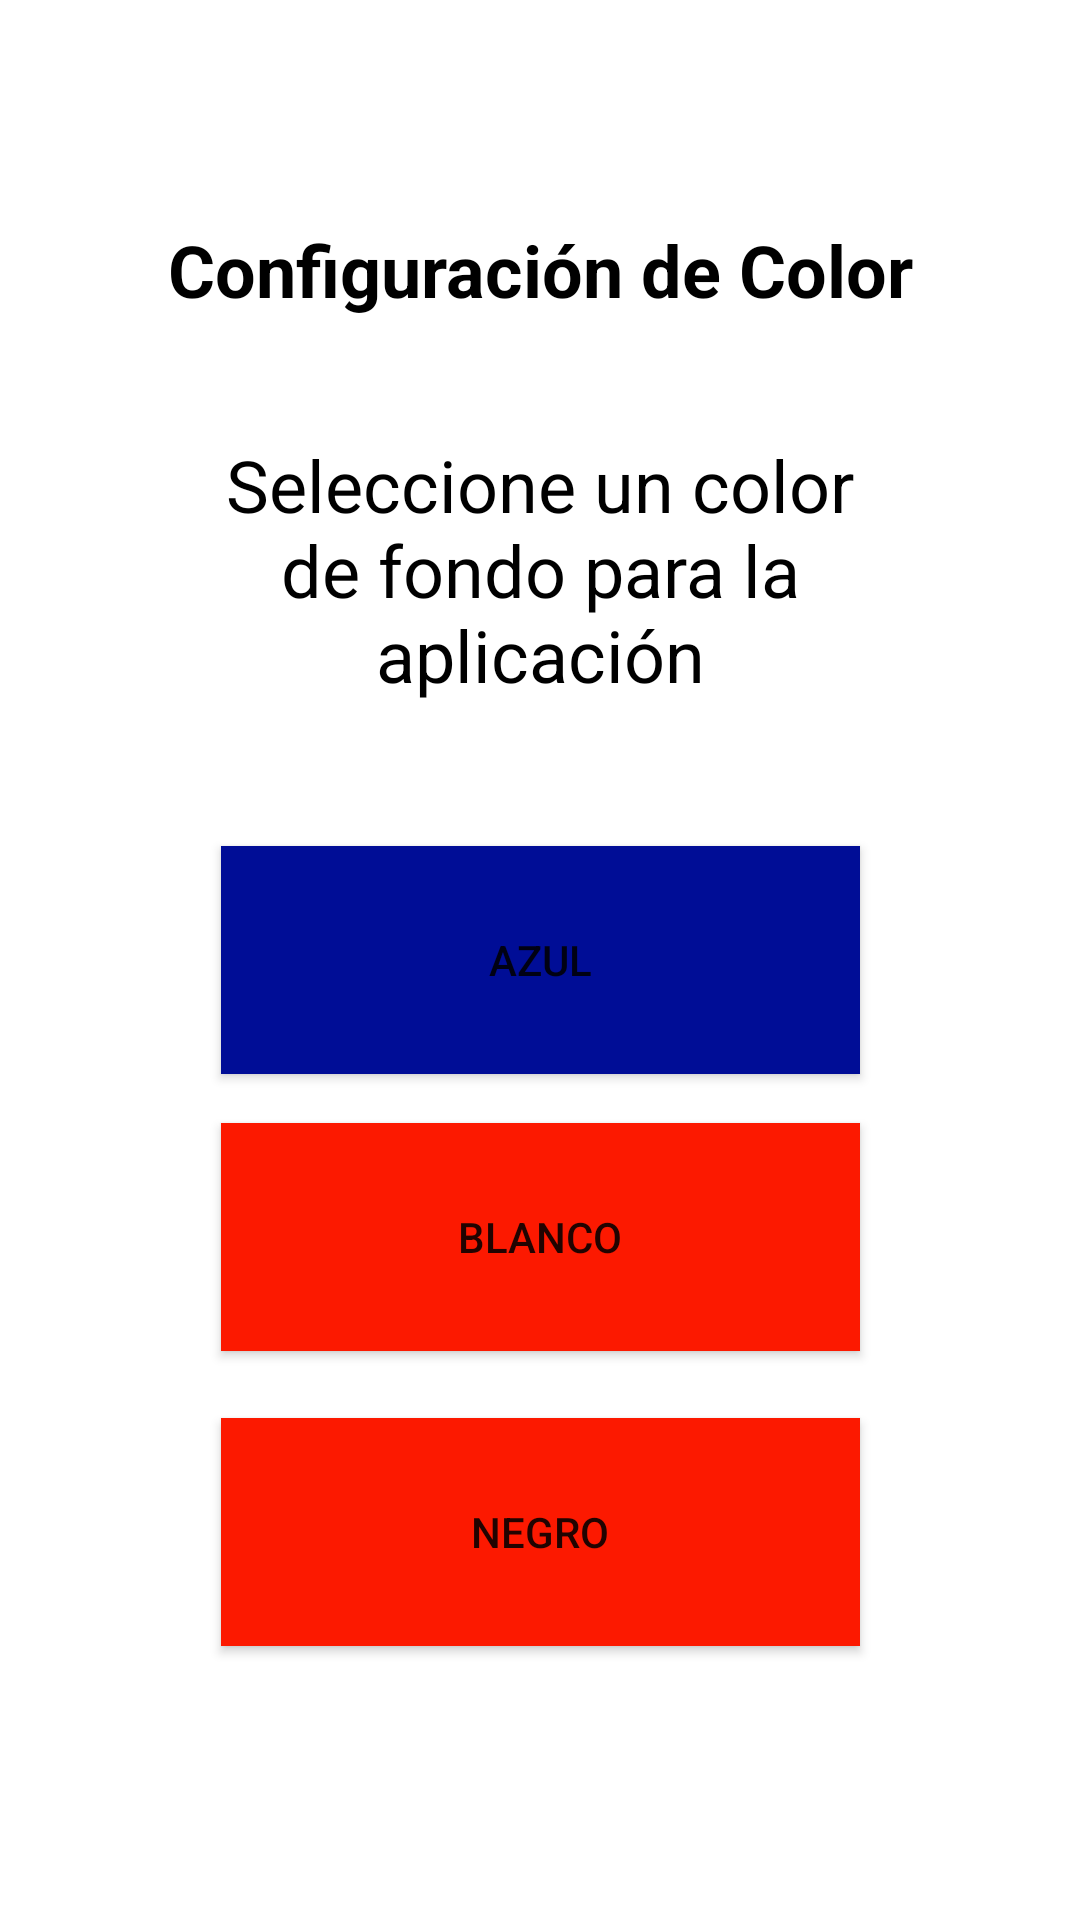

Reconstruct the res/layout file that produces this screen, plus the resources it refers to.
<!-- AndroidManifest.xml: application theme Theme.ScreenSwitcher -->
<!-- res/layout/activity_main.xml -->
<?xml version="1.0" encoding="utf-8"?>
<androidx.constraintlayout.widget.ConstraintLayout xmlns:android="http://schemas.android.com/apk/res/android"
    xmlns:app="http://schemas.android.com/apk/res-auto"
    xmlns:tools="http://schemas.android.com/tools"
    android:id="@+id/layoutCons"
    android:layout_width="match_parent"
    android:layout_height="match_parent"
    tools:context=".MainActivity">

    <TextView
        android:id="@+id/textView"
        android:layout_width="wrap_content"
        android:layout_height="wrap_content"
        android:text="Configuración de Color"
        android:textAlignment="center"
        android:textColor="#000000"
        android:textSize="24sp"
        android:textStyle="bold"
        app:layout_constraintBottom_toBottomOf="parent"
        app:layout_constraintEnd_toEndOf="parent"
        app:layout_constraintStart_toStartOf="parent"
        app:layout_constraintTop_toTopOf="parent"
        app:layout_constraintVertical_bias="0.121" />

    <TextView
        android:id="@+id/textView2"
        android:layout_width="234dp"
        android:layout_height="111dp"
        android:text="Seleccione un color de fondo para la aplicación"
        android:textAlignment="center"
        android:textColor="#000000"
        android:textSize="24sp"
        app:layout_constraintBottom_toBottomOf="parent"
        app:layout_constraintEnd_toEndOf="parent"
        app:layout_constraintStart_toStartOf="parent"
        app:layout_constraintTop_toTopOf="parent"
        app:layout_constraintVertical_bias="0.275" />

    <Button
        android:id="@+id/blueButton"
        android:layout_width="213dp"
        android:layout_height="76dp"
        android:background="#000D96"
        android:text="Azul"
        app:iconTint="#FFFFFF"
        app:layout_constraintBottom_toBottomOf="parent"
        app:layout_constraintEnd_toEndOf="parent"
        app:layout_constraintStart_toStartOf="parent"
        app:layout_constraintTop_toTopOf="parent" />

    <Button
        android:id="@+id/whiteButton"
        android:layout_width="213dp"
        android:layout_height="76dp"
        android:background="#FC1900"
        android:text="Blanco"
        app:iconTint="#FFFFFF"
        app:layout_constraintBottom_toBottomOf="parent"
        app:layout_constraintEnd_toEndOf="parent"
        app:layout_constraintStart_toStartOf="parent"
        app:layout_constraintTop_toTopOf="parent"
        app:layout_constraintVertical_bias="0.664" />

    <Button
        android:id="@+id/blackButton"
        android:layout_width="213dp"
        android:layout_height="76dp"
        android:background="#FC1900"
        android:text="Negro"
        app:iconTint="#FFFFFF"
        app:layout_constraintBottom_toBottomOf="parent"
        app:layout_constraintEnd_toEndOf="parent"
        app:layout_constraintStart_toStartOf="parent"
        app:layout_constraintTop_toTopOf="parent"
        app:layout_constraintVertical_bias="0.838" />
</androidx.constraintlayout.widget.ConstraintLayout>
<!-- resources referenced by this layout -->
<resources>
  <style name="Theme.ScreenSwitcher" parent="Theme.MaterialComponents.DayNight.DarkActionBar">
          
          <item name="colorPrimary">@color/purple_500</item>
          <item name="colorPrimaryVariant">@color/purple_700</item>
          <item name="colorOnPrimary">@color/white</item>
          
          <item name="colorSecondary">@color/teal_200</item>
          <item name="colorSecondaryVariant">@color/teal_700</item>
          <item name="colorOnSecondary">@color/black</item>
          
          <item name="android:statusBarColor" tools:targetApi="l">?attr/colorPrimaryVariant</item>
          
      </style>
  <!-- not gathered from this repository: default colours our renderer supplied (Android Studio template values) -->
  <color name="purple_500">#FF6200EE</color>
  <color name="purple_700">#FF3700B3</color>
  <color name="teal_200">#FF03DAC5</color>
  <color name="teal_700">#FF018786</color>
  <color name="black">#FF000000</color>
  <color name="white">#FFFFFFFF</color>
</resources>
